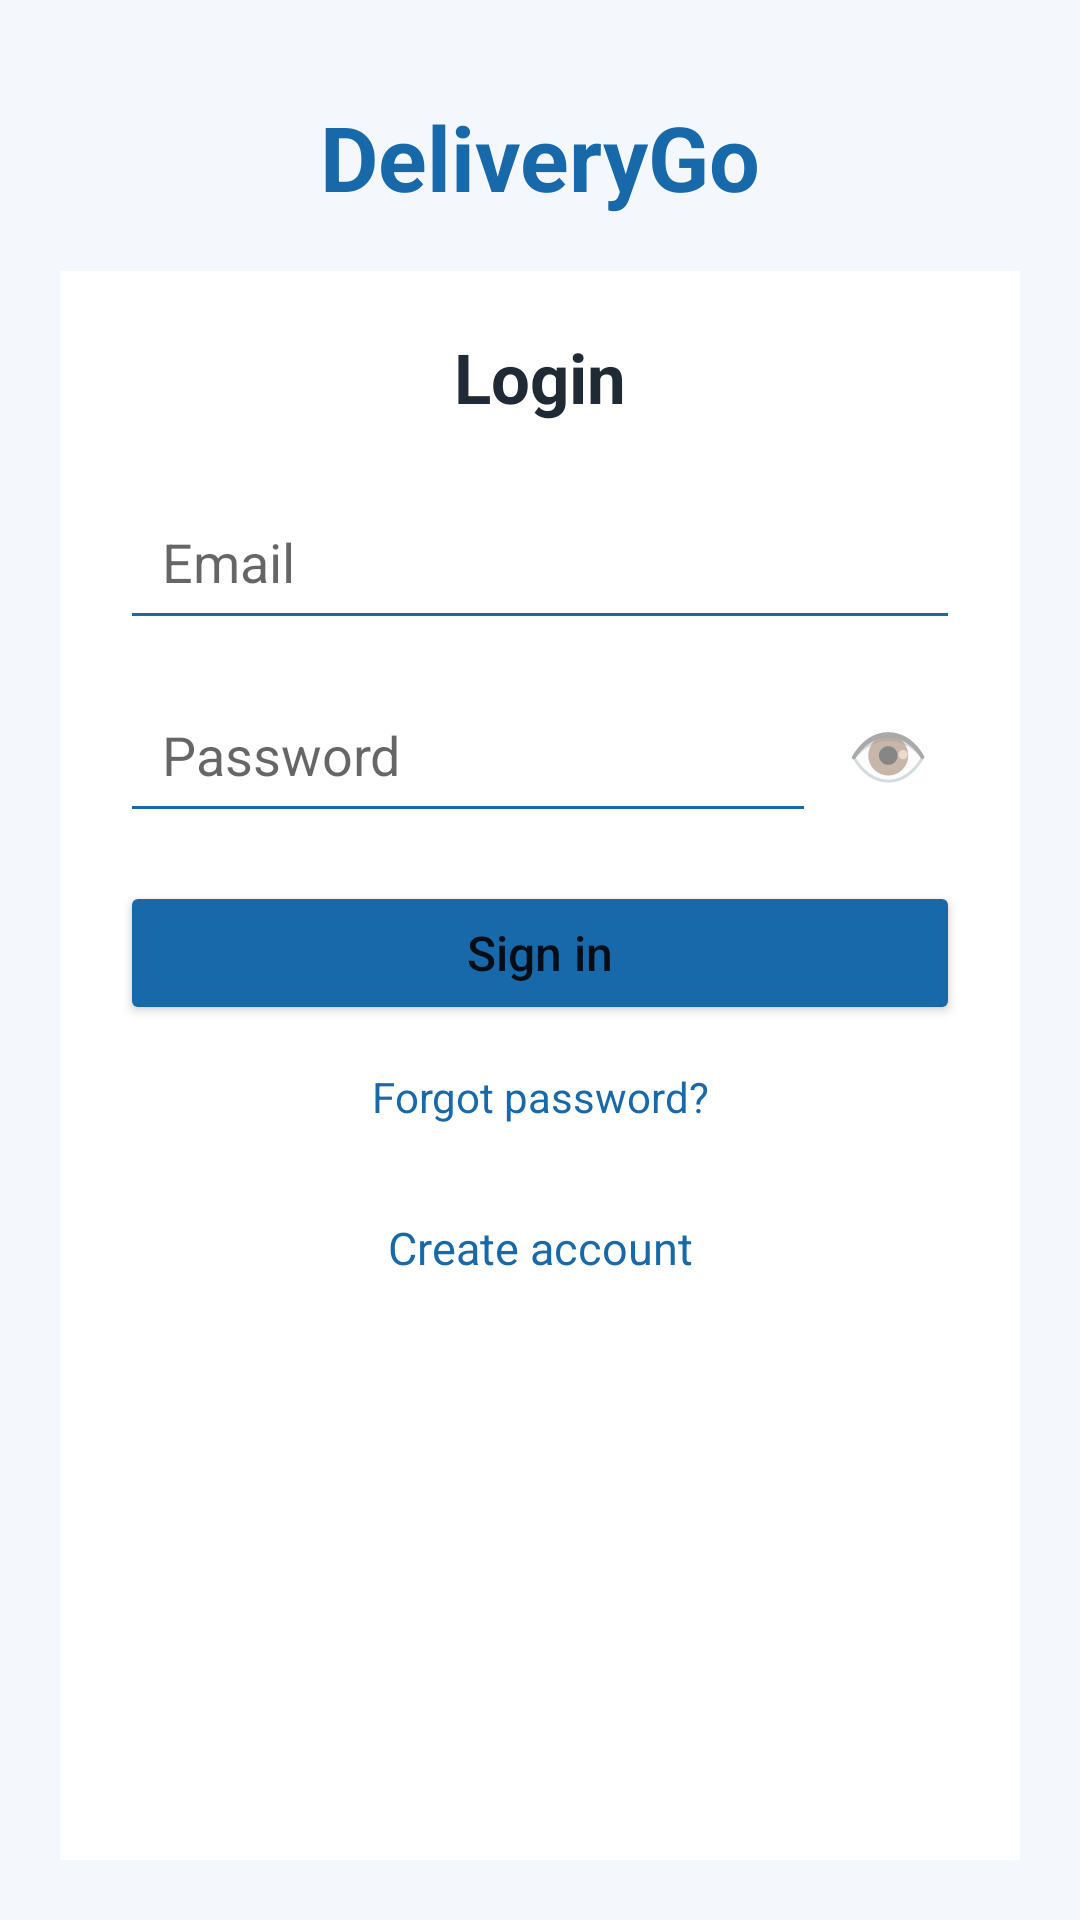

This screen was rendered from an Android layout file. Write that file and the resources it references.
<!-- AndroidManifest.xml: application theme Theme.DeliveryGo -->
<!-- res/layout/activity_login.xml -->
<?xml version="1.0" encoding="utf-8"?>
<LinearLayout xmlns:android="http://schemas.android.com/apk/res/android"
    android:layout_width="match_parent"
    android:layout_height="match_parent"
    android:orientation="vertical"
    android:background="#F4F7FC"
    android:padding="20dp">

    <TextView
        android:layout_width="match_parent"
        android:layout_height="wrap_content"
        android:text="@string/app_name"
        android:textSize="30sp"
        android:textStyle="bold"
        android:textColor="#1769AA"
        android:gravity="center"
        android:paddingTop="12dp"
        android:paddingBottom="18dp" />

    <ScrollView
        android:layout_width="match_parent"
        android:layout_height="0dp"
        android:layout_weight="1"
        android:fillViewport="true"
        android:clipToPadding="false">

        <LinearLayout
            android:layout_width="match_parent"
            android:layout_height="wrap_content"
            android:orientation="vertical"
            android:background="#FFFFFF"
            android:padding="20dp">

            <TextView
                android:layout_width="match_parent"
                android:layout_height="wrap_content"
                android:text="@string/login_title"
                android:textSize="23sp"
                android:textStyle="bold"
                android:textColor="#202A35"
                android:gravity="center"
                android:layout_marginBottom="20dp" />

            <EditText
                android:id="@+id/etEmail"
                android:layout_width="match_parent"
                android:layout_height="wrap_content"
                android:minHeight="48dp"
                android:hint="@string/hint_email"
                android:inputType="textEmailAddress"
                android:autofillHints="emailAddress"
                android:imeOptions="actionNext"
                android:textColor="#202A35"
                android:padding="14dp"
                android:layout_marginBottom="12dp"
                android:backgroundTint="#1769AA" />

            <LinearLayout
                android:layout_width="match_parent"
                android:layout_height="wrap_content"
                android:orientation="horizontal"
                android:gravity="center_vertical"
                android:layout_marginBottom="16dp">

                <EditText
                    android:id="@+id/etPassword"
                    android:layout_width="0dp"
                    android:layout_height="wrap_content"
                    android:layout_weight="1"
                    android:minHeight="48dp"
                    android:hint="@string/hint_password"
                    android:inputType="textPassword"
                    android:autofillHints="password"
                    android:imeOptions="actionDone"
                    android:textColor="#202A35"
                    android:padding="14dp"
                    android:backgroundTint="#1769AA" />

                <TextView
                    android:id="@+id/toggleLoginPassword"
                    android:layout_width="48dp"
                    android:layout_height="48dp"
                    android:text="👁"
                    android:textSize="22sp"
                    android:gravity="center"
                    android:contentDescription="@string/toggle_password_description"
                    android:clickable="true"
                    android:focusable="true" />
            </LinearLayout>

            <ProgressBar
                android:id="@+id/progressBar"
                android:layout_width="wrap_content"
                android:layout_height="wrap_content"
                android:layout_gravity="center"
                android:visibility="gone"
                android:layout_marginBottom="12dp" />

            <Button
                android:id="@+id/btnLogin"
                android:layout_width="match_parent"
                android:layout_height="wrap_content"
                android:minHeight="48dp"
                android:text="@string/btn_login"
                android:textAllCaps="false"
                android:textSize="16sp"
                android:padding="13dp"
                android:backgroundTint="#1769AA" />

            <TextView
                android:id="@+id/tvForgotPassword"
                android:layout_width="match_parent"
                android:layout_height="wrap_content"
                android:minHeight="48dp"
                android:text="@string/forgot_password"
                android:textColor="#1769AA"
                android:gravity="center"
                android:padding="12dp"
                android:clickable="true"
                android:focusable="true" />

            <TextView
                android:id="@+id/tvCreateAccount"
                android:layout_width="match_parent"
                android:layout_height="wrap_content"
                android:minHeight="48dp"
                android:text="@string/create_account"
                android:textColor="#1769AA"
                android:textSize="15sp"
                android:gravity="center"
                android:padding="16dp"
                android:clickable="true"
                android:focusable="true" />

        </LinearLayout>
    </ScrollView>

</LinearLayout>
<!-- resources referenced by this layout -->
<resources>
  <string name="app_name">DeliveryGo</string>
  <string name="btn_login">Sign in</string>
  <string name="create_account">Create account</string>
  <string name="forgot_password">Forgot password?</string>
  <string name="hint_email">Email</string>
  <string name="hint_password">Password</string>
  <string name="login_title">Login</string>
  <string name="toggle_password_description">Show/hide password</string>
  <style name="Theme.DeliveryGo" parent="Theme.MaterialComponents.DayNight.NoActionBar">
          <item name="colorPrimary">@color/purple_500</item>
          <item name="colorPrimaryVariant">@color/purple_700</item>
          <item name="colorOnPrimary">@color/white</item>
      </style>
  <color name="purple_500">#FF6200EE</color>
  <color name="purple_700">#FF3700B3</color>
  <color name="white">#FFFFFFFF</color>
</resources>
